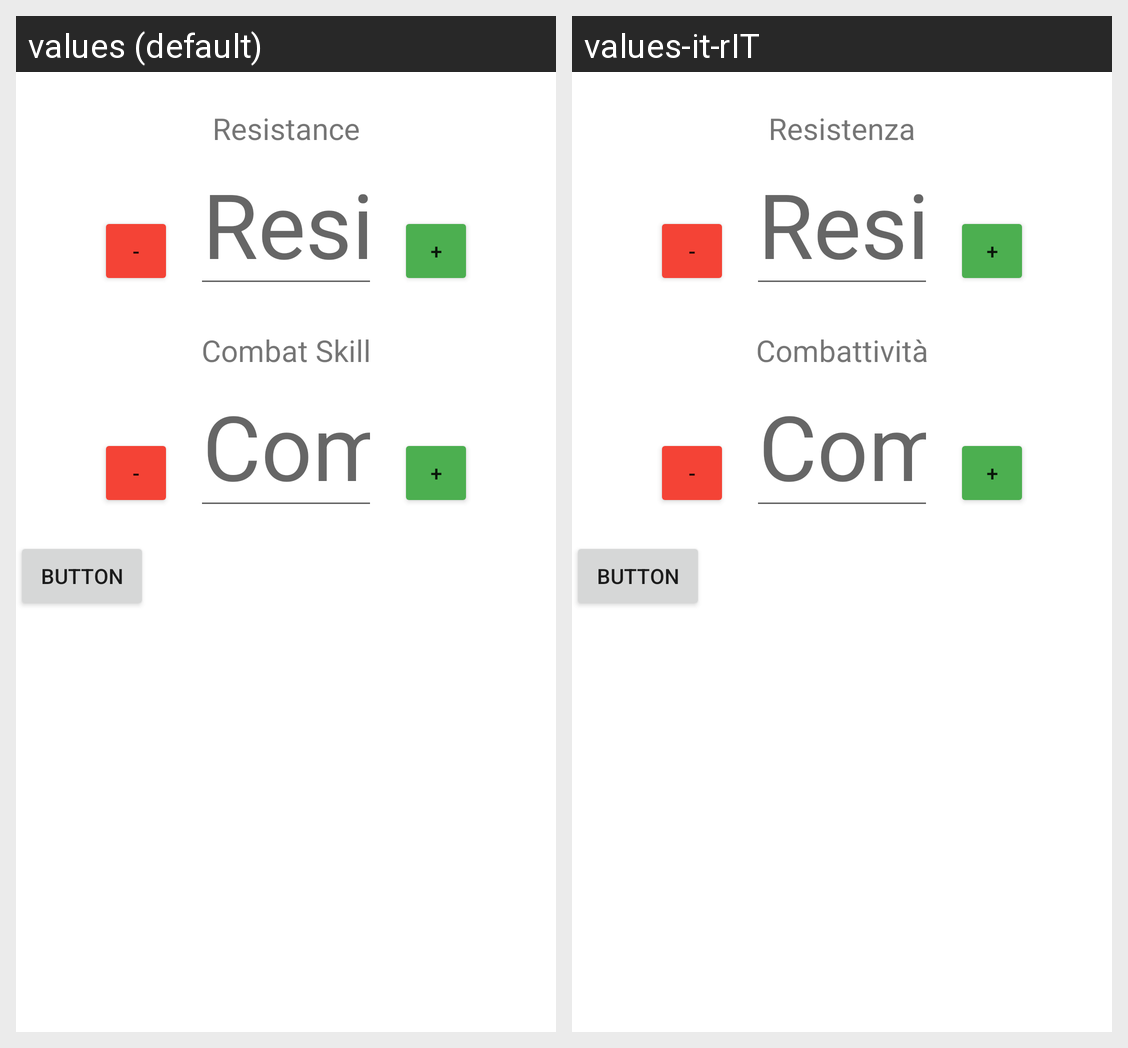

For this localized Android screen grid, give each drawn string resource with its value in every locale shown.
Android screen res/layout/activity_fight.xml rendered under 2 locales, left to right: values (default), values-it-rIT. Device: Nexus 5 (rendered at 1080×1920; each locale shown at half size, 540×960, under a caption strip naming it); theme Theme.KotLoneWolfCalc.
Strings drawn on this screen, with the default value and each locale's value (text and hints the layout hard-codes, and strings that could not be matched under every locale, appear in the picture but are not listed):

subString
  values: -
  values-it-rIT: -  [not translated; the default value is used]

addString
  values: +
  values-it-rIT: +  [not translated; the default value is used]

lblCombat
  values: Combat Skill
  values-it-rIT: Combattività

lblResistance
  values: Resistance
  values-it-rIT: Resistenza
